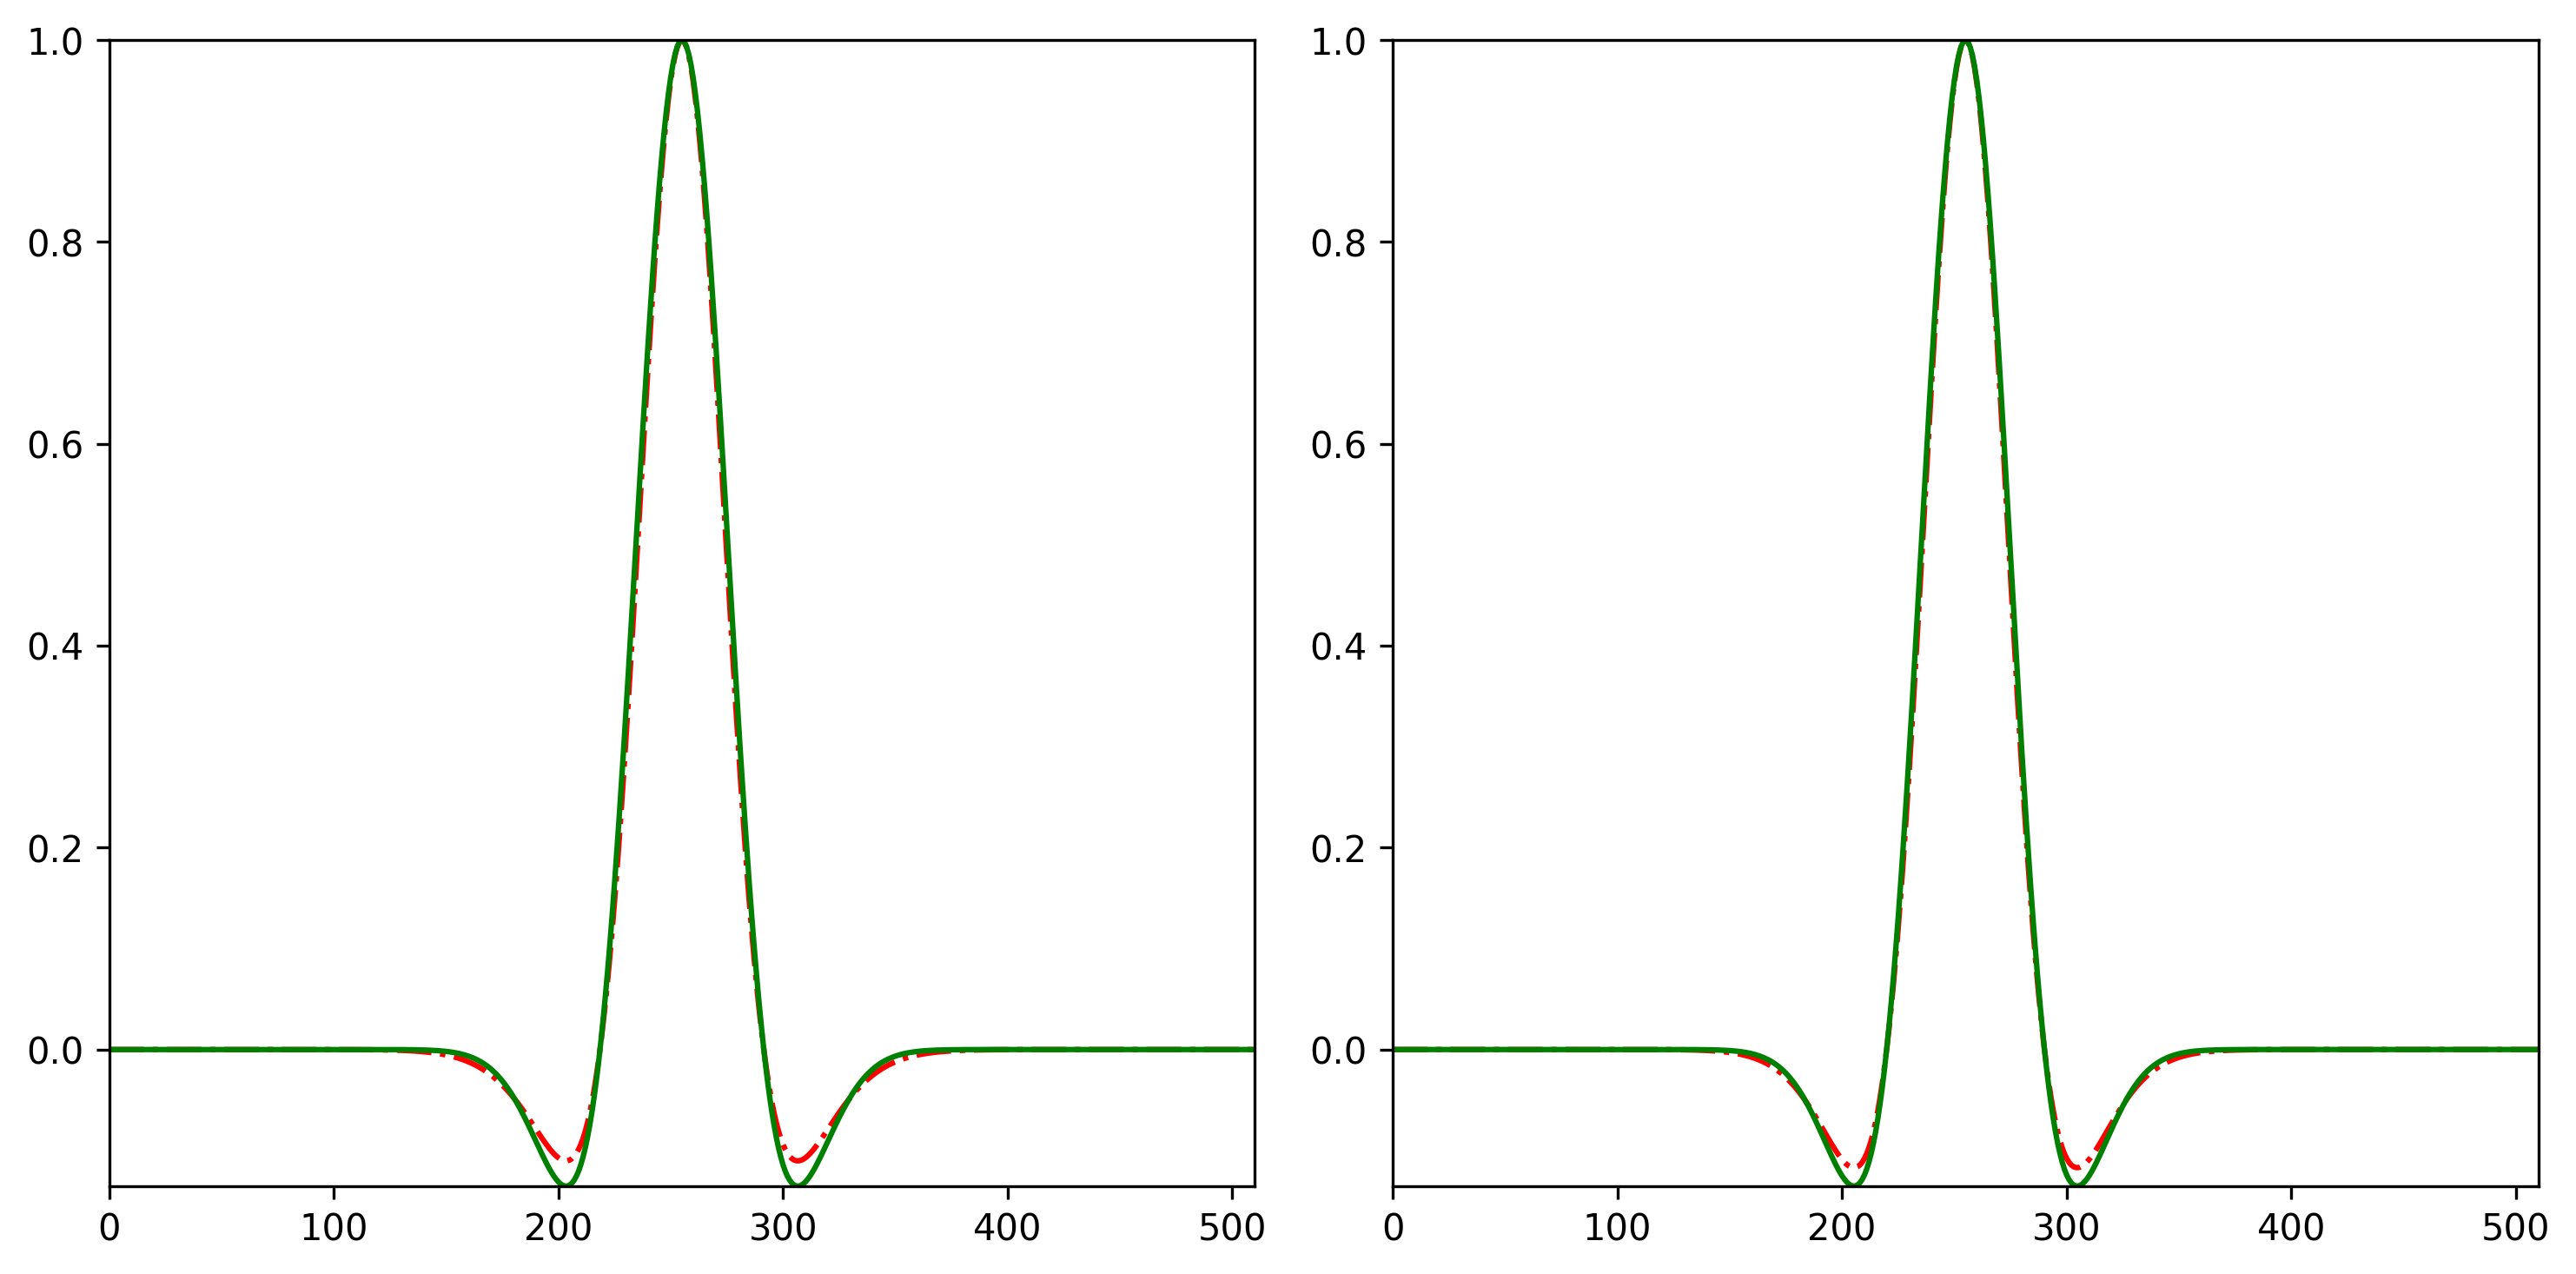

This chart was generated by the following Python code:
import sys
import matplotlib.pyplot as plt
from libDIPUM.logdogfilter import logdogfilter

# Figure 10.23
# Comparison of LoG and DoG

# LoG and DoG filter
_, _, PL1, PD1 = logdogfilter(511, 20, 1.75, 'auto', 1)
_, _, PL2, PD2 = logdogfilter(511, 20, 1.6, 'auto', 1)

# Display
fig, axes = plt.subplots(1, 2, figsize=(10, 5))

axes[0].plot(-PD1, 'r-.')
axes[0].plot(-PL1, 'g')
axes[0].set_box_aspect(1)
axes[0].autoscale(enable=True, axis='both', tight=True)

axes[1].plot(-PD2, 'r-.')
axes[1].plot(-PL2, 'g')
axes[1].set_box_aspect(1)
axes[1].autoscale(enable=True, axis='both', tight=True)

plt.tight_layout()
plt.savefig('Figure1023.png', dpi=300, bbox_inches='tight')
plt.show()
